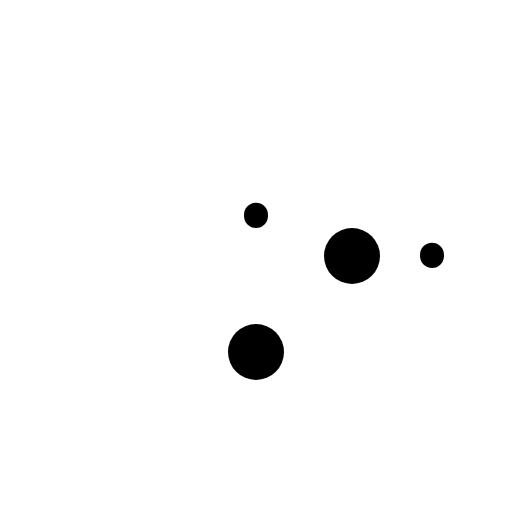
t = 0.00 s
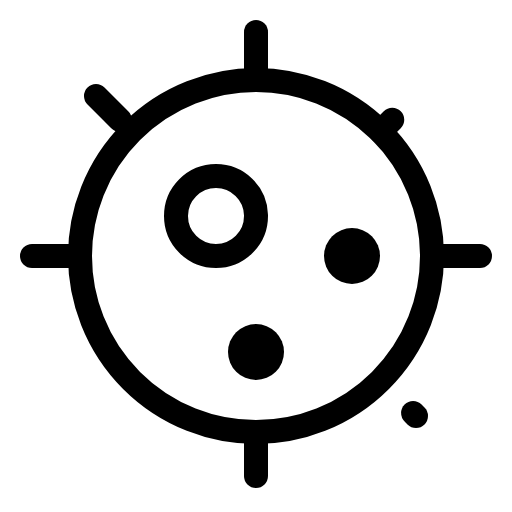
t = 2.70 s
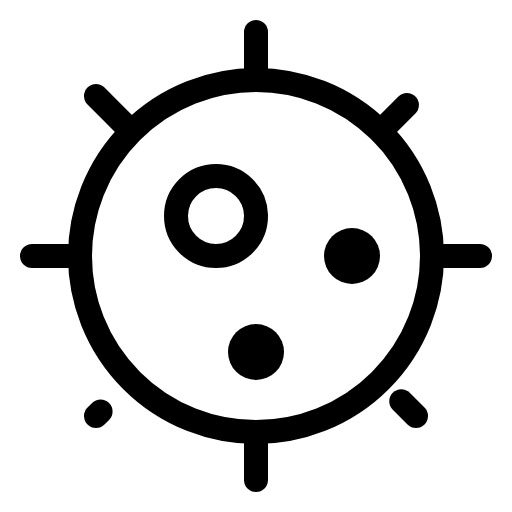
t = 3.08 s
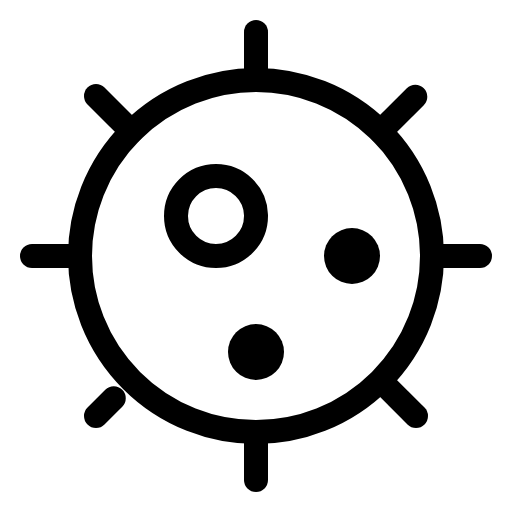
t = 3.45 s
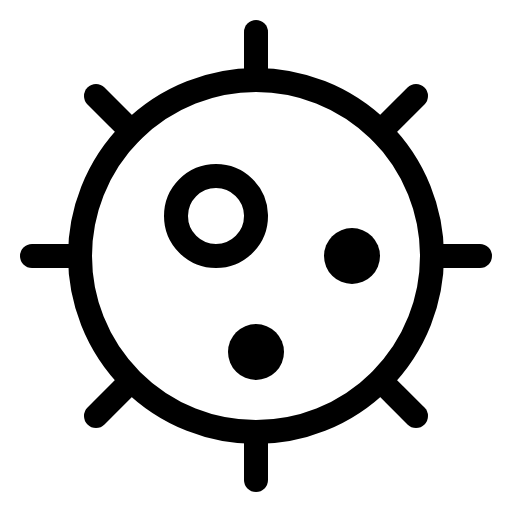
t = 3.83 s
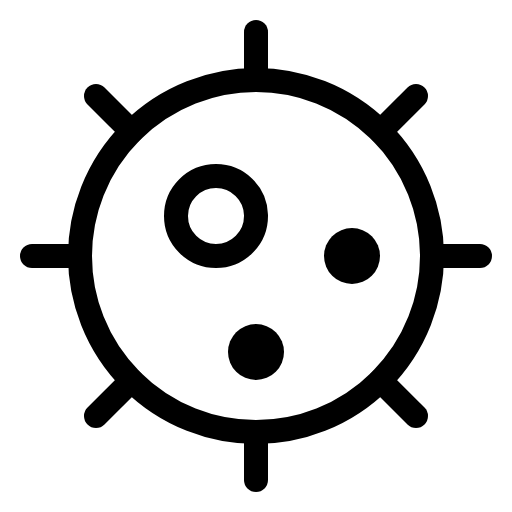
t = 4.20 s

The animated SVG that drew these frames (rendered in a browser with its animation timeline set to each time). Animation: 1 CSS @keyframes rule; one cycle of 4.20 s.

<svg xmlns="http://www.w3.org/2000/svg" viewBox="0 0 256 256">
  <style>
    .draw-line {
      stroke-dasharray: 1;
      stroke-dashoffset: 1;
      animation: phosphor-draw-in 1.5s ease-in-out forwards;
    }
    @keyframes phosphor-draw-in {
      to { stroke-dashoffset: 0; }
    }
  </style><rect width="256" height="256" fill="none"/><circle cx="128" cy="128" r="88" fill="none" stroke="currentColor" stroke-linecap="round" stroke-linejoin="round" stroke-width="12" class="draw-line" pathLength="1" style="animation-delay: 0s"/><circle cx="108" cy="108" r="20" fill="none" stroke="currentColor" stroke-linecap="round" stroke-linejoin="round" stroke-width="12" class="draw-line" pathLength="1" style="animation-delay: 0.3s"/><circle cx="176" cy="128" r="14"/><circle cx="128" cy="176" r="14"/><line x1="128" y1="16" x2="128" y2="40" fill="none" stroke="currentColor" stroke-linecap="round" stroke-linejoin="round" stroke-width="12" class="draw-line" pathLength="1" style="animation-delay: 0.6s"/><line x1="240" y1="128" x2="216" y2="128" fill="none" stroke="currentColor" stroke-linecap="round" stroke-linejoin="round" stroke-width="12" class="draw-line" pathLength="1" style="animation-delay: 0.9s"/><line x1="16" y1="128" x2="40" y2="128" fill="none" stroke="currentColor" stroke-linecap="round" stroke-linejoin="round" stroke-width="12" class="draw-line" pathLength="1" style="animation-delay: 1.2s"/><line x1="128" y1="216" x2="128" y2="240" fill="none" stroke="currentColor" stroke-linecap="round" stroke-linejoin="round" stroke-width="12" class="draw-line" pathLength="1" style="animation-delay: 1.5s"/><line x1="48" y1="48" x2="65.77" y2="65.77" fill="none" stroke="currentColor" stroke-linecap="round" stroke-linejoin="round" stroke-width="12" class="draw-line" pathLength="1" style="animation-delay: 1.8s"/><line x1="190.23" y1="65.77" x2="208" y2="48" fill="none" stroke="currentColor" stroke-linecap="round" stroke-linejoin="round" stroke-width="12" class="draw-line" pathLength="1" style="animation-delay: 2.1s"/><line x1="208" y1="208" x2="190.23" y2="190.23" fill="none" stroke="currentColor" stroke-linecap="round" stroke-linejoin="round" stroke-width="12" class="draw-line" pathLength="1" style="animation-delay: 2.4s"/><line x1="48" y1="208" x2="65.77" y2="190.23" fill="none" stroke="currentColor" stroke-linecap="round" stroke-linejoin="round" stroke-width="12" class="draw-line" pathLength="1" style="animation-delay: 2.7s"/></svg>
